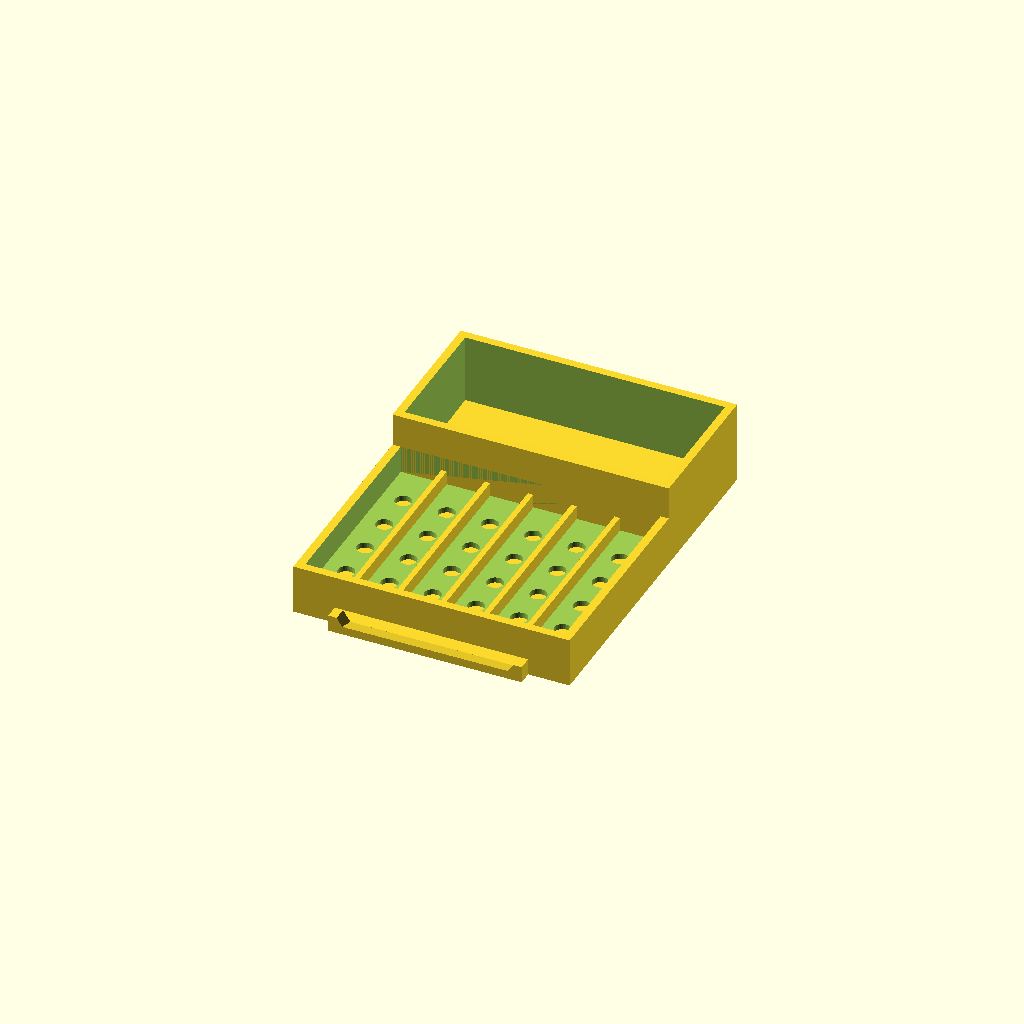
Cell 1: rendered with the file's own defaults.
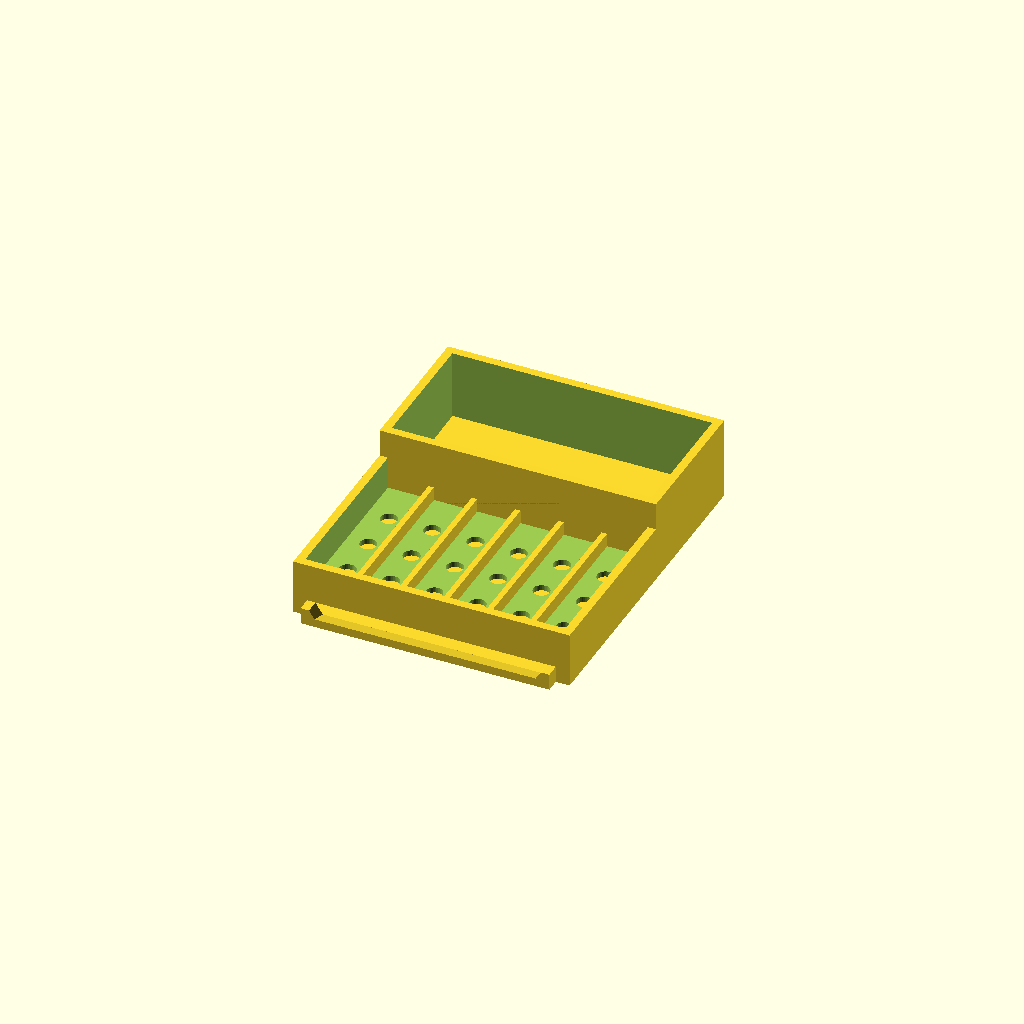
Cell 2 — preset "New set 1".
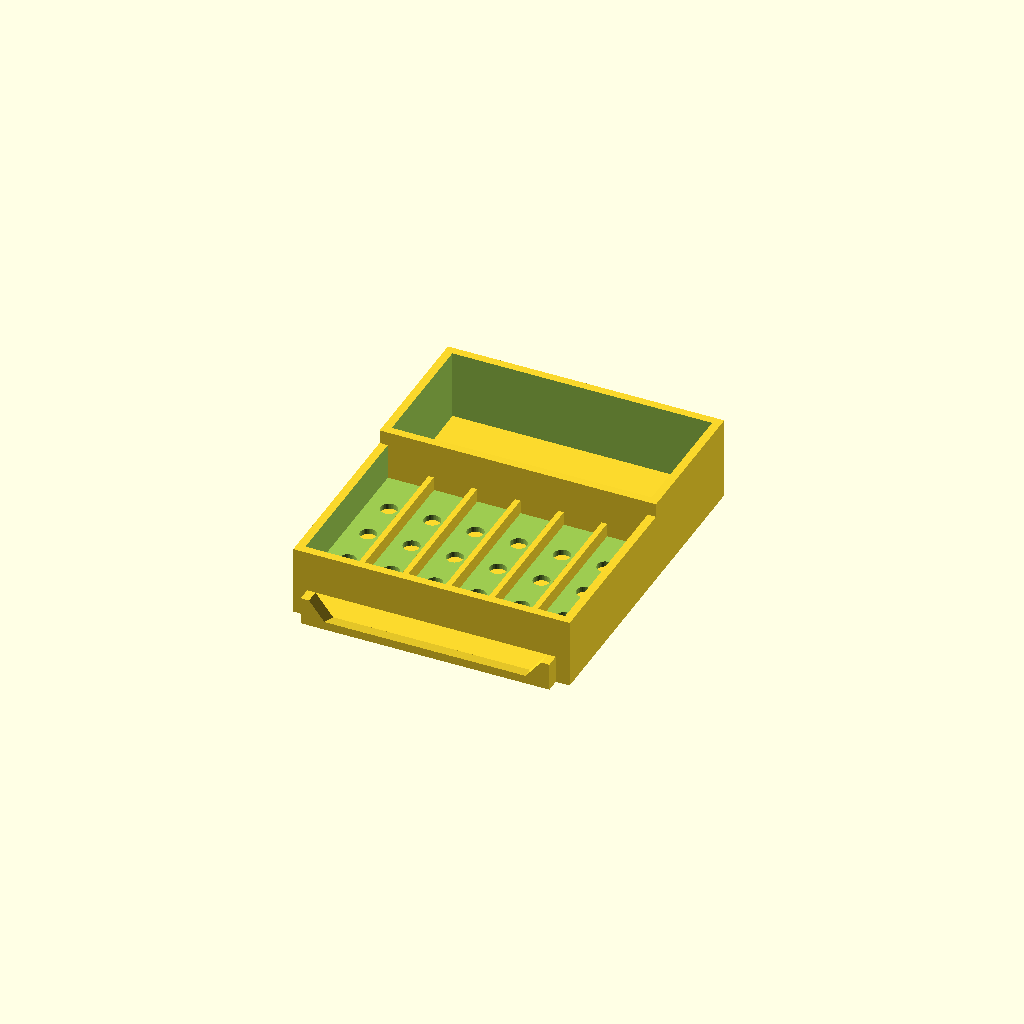
Cell 3: the "New set 2" preset from the model's presets file.
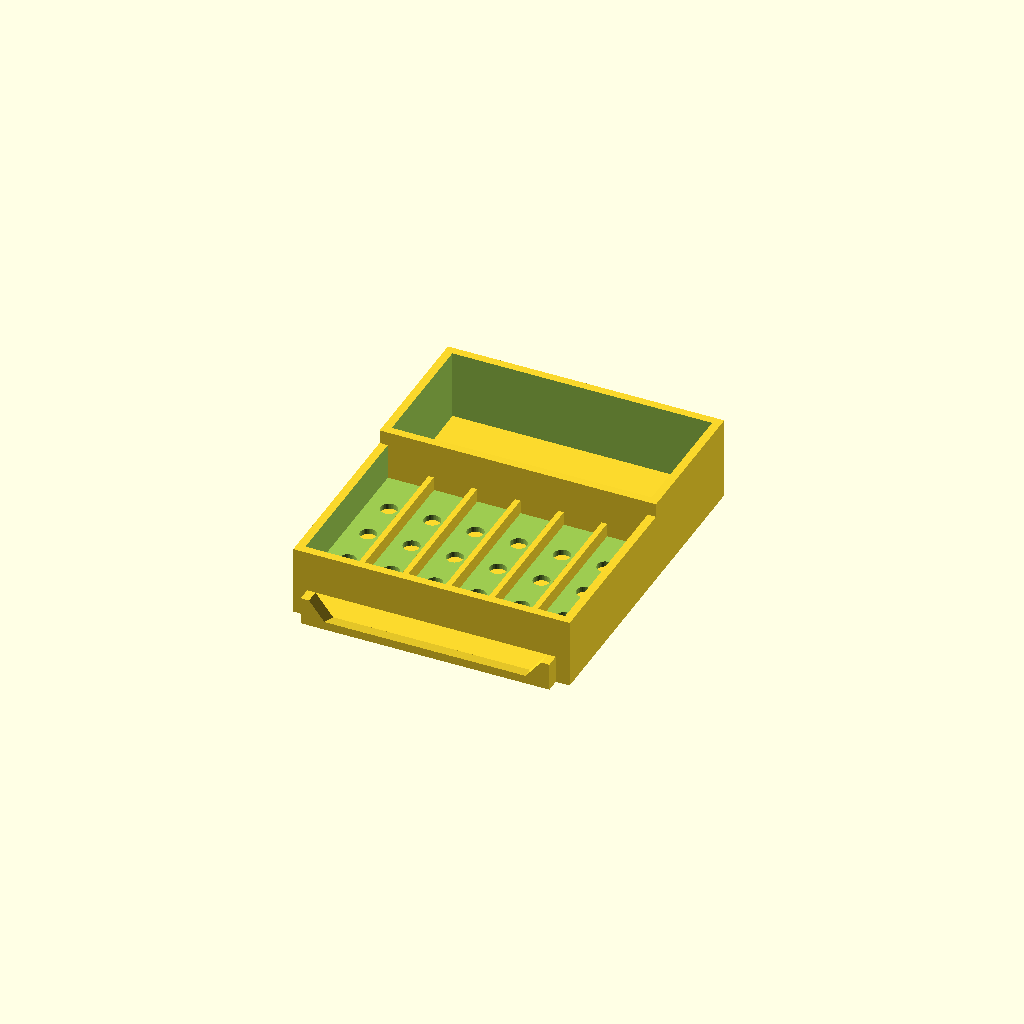
Cell 4: the "New set 3" preset from the model's presets file.
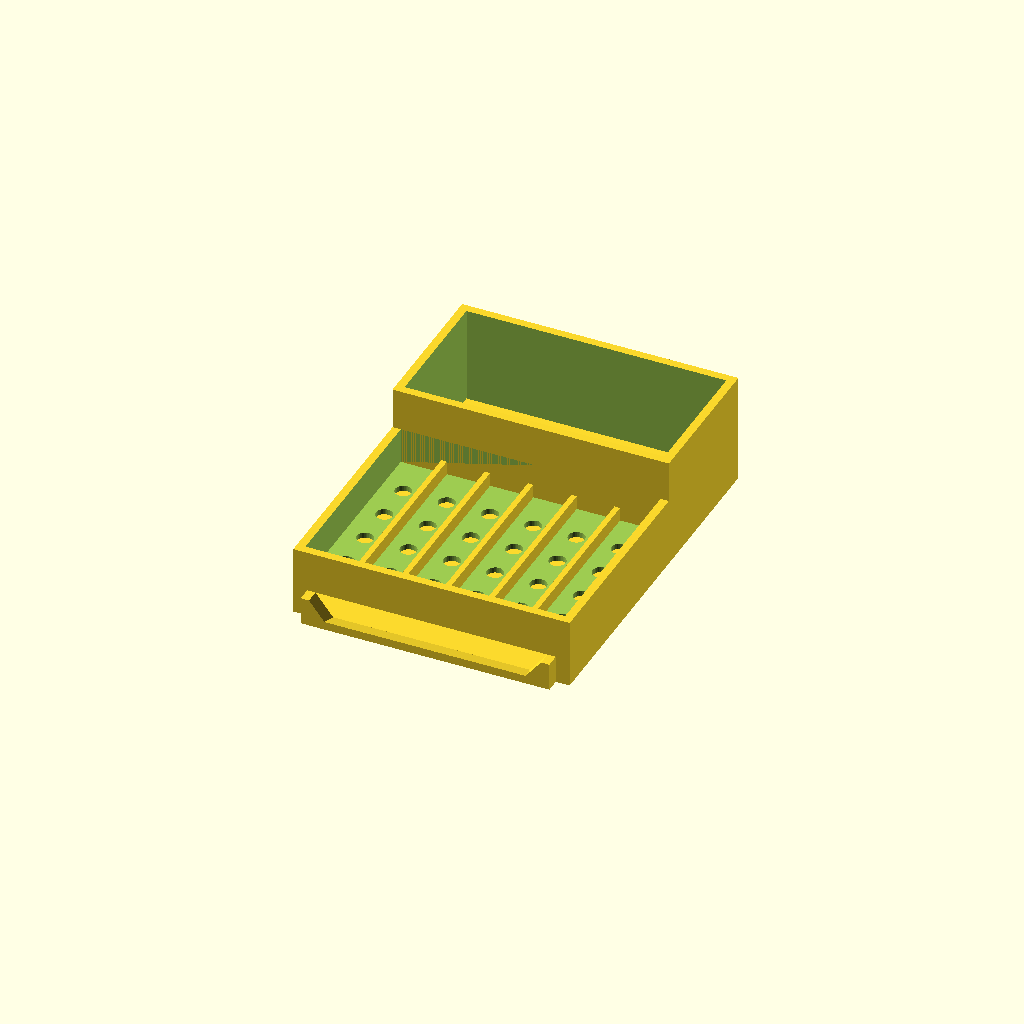
Cell 5: the "New set 4" preset from the model's presets file.
One fixed orthographic camera (rotation 55°, 0°, 25°; colour scheme Cornfield) for every cell.
OpenSCAD source file soap.scad:
// =============================================================================
// Soap Holder with Bottle Compartment
// =============================================================================
// A two-section shower caddy:
//   - Front section: soap tray with a perforated double bottom for drainage
//   - Back section:  open compartment for small shampoo bottles
// Water drains through the inner base into a sealed channel with a sloped
// ramp, then flows out through a spout on the front side (y = 0).
// =============================================================================

// --- Overall dimensions (soap tray) -----------------------------------------
// The soap tray sits along the X axis (length) and Y axis (width).
// The bottle holder is attached to the back (high-Y side).
length         = 100;  // mm - tray length along X
width          =  80;  // mm - tray width along Y
height         =  18;  // mm - total tray wall height
wall_thickness =   3;  // mm - thickness of all outer walls

// --- Double bottom (tray module) ---------------------------------------------
// Three layers from bottom up: solid outer base, water channel, perforated inner base.
// Water falls through the inner base holes into the channel below.
outer_base     =  2;   // mm - solid bottom plate (waterproof floor)
channel_height =  4;   // mm - height of the water collection channel between bases
inner_base     =  2;   // mm - perforated floor the soap sits on (via ribs)
total_base     = outer_base + channel_height + inner_base;  // mm - combined base height

// --- Channel ramp (channel_ramp module) --------------------------------------
// A wedge inside the channel that slopes from the back (bottle holder side)
// down to the front (drain side), guiding water toward the drain opening.
// Must be less than channel_height to leave room for water flow.
slope_height   =  3;   // mm - total rise from drain side to far end of bottle holder

// --- Drain opening & spout (tray + drain_spout modules) ----------------------
// The drain is a rectangular opening in the front wall (y = 0), centered along X.
// The spout extends outward from this opening so water drips away from the holder.
drain_w        = 70;   // mm - width of the drain opening along X
drain_h        = channel_height;  // mm - height of the drain opening (full channel)
drain_spout    =  5;   // mm - how far the spout extends away from the front wall

// --- Drainage holes (drainage_holes module) ----------------------------------
// Grid of circular holes through the inner base that let water fall into the channel.
// Holes are evenly distributed between ribs.
hole_diameter  =   6;  // mm - diameter of each drainage hole
hole_rows      =   4;  // number of hole rows along the Y axis

// --- Ribs (ribs module) ------------------------------------------------------
// Raised bars on the inner base that keep the soap elevated above the perforated
// floor, improving airflow and drainage underneath the soap.
rib_count      =   5;  // number of ribs along the X axis
rib_height     =   5;  // mm - how high ribs rise above the inner base
rib_width      =   2;  // mm - thickness of each rib

// --- Bottle holder (bottle_holder module) ------------------------------------
// An open compartment attached to the back of the soap tray (high-Y side)
// for holding small shampoo bottles. Shares the back wall with the tray.
// Its floor sits on the same sloped ramp so water drains toward the front.
bottle_depth   =  50;  // mm - compartment depth along Y (~2 inches)
bottle_height  =  30;  // mm - wall height (tall enough for travel-size bottles)
channel_opening=  90;  // mm - width of the opening between bottle holder and tray channel

// --- Computed values ---------------------------------------------------------
inner_length = length - wall_thickness * 2;  // mm - usable interior length
inner_width  = width  - wall_thickness * 2;  // mm - usable interior width

module tray() {
    difference() {
        // Outer shell
        cube([length, width, height]);

        // Water channel cavity (between outer_base and inner_base)
        translate([wall_thickness, wall_thickness, outer_base])
            cube([inner_length, inner_width, channel_height]);

        // Soap cavity (above inner_base)
        translate([wall_thickness, wall_thickness, total_base])
            cube([inner_length, inner_width, height]);

        // Drain opening through the long side wall (y = 0)
        translate([(length - drain_w) / 2, -1, outer_base])
            cube([drain_w, wall_thickness + 2, drain_h]);

        // Opening through the back wall (y = width) to connect with bottle holder
        translate([(length - channel_opening) / 2, width - wall_thickness - 1, outer_base])
            cube([channel_opening, wall_thickness + 2, channel_height]);
    }
}

module drainage_holes() {
    // One column per gap between ribs; centered in each gap
    rib_spacing = inner_length / (rib_count + 1);
    y_spacing   = inner_width  / (hole_rows + 1);

    for (col = [1 : rib_count + 1]) {
        for (row = [1 : hole_rows]) {
            translate([
                wall_thickness + (col - 0.5) * rib_spacing,
                wall_thickness + row * y_spacing,
                total_base - inner_base - 1
            ])
                cylinder(h = inner_base + 2, r = hole_diameter / 2, $fn = 32);
        }
    }
}

// Wedge ramp spanning both soap tray and bottle holder:
// zero height at the drain side (y = wall_thickness),
// rising to slope_height at the far end of the bottle holder.
// Water is guided toward the y = 0 drain opening from both sections.
module channel_ramp() {
    far_y = width - wall_thickness + bottle_depth;  // inner far wall of bottle holder
    hull() {
        // Far edge (high side) — at the back of the bottle holder
        translate([wall_thickness, far_y - 0.01, outer_base])
            cube([inner_length, 0.01, slope_height]);
        // Drain edge (low side) — extends to outer wall face (y = 0) to meet the spout
        translate([wall_thickness, 0, outer_base])
            cube([inner_length, 0.01, 0.01]);
    }
}

module bottle_holder() {
    // Positioned at the back of the soap holder (y = width side), sharing the back wall
    translate([0, width - wall_thickness, 0])
        difference() {
            cube([length, bottle_depth + wall_thickness, bottle_height]);

            // Inner cavity — floor at outer_base so the ramp serves as the continuous floor
            translate([wall_thickness, wall_thickness, outer_base])
                cube([inner_length, bottle_depth - wall_thickness, bottle_height]);

            // Opening through shared wall so water flows into the drainage channel
            translate([(length - channel_opening) / 2, -1, outer_base])
                cube([channel_opening, wall_thickness + 2, channel_height]);
        }
}

// Spout extending outward from the drain opening so water flows away
module drain_spout() {
    spout_x = (length - drain_w) / 2;

    // Sloped floor — from outer_base at the holder down to wall_thickness at the outer edge
    translate([spout_x, -drain_spout, 0])
        hull() {
            // Inner edge (at holder wall)
            translate([0, drain_spout - 0.01, 0])
                cube([drain_w, 0.01, outer_base]);
            // Outer edge — ends at wall_thickness height
            translate([0, 0, 0])
                cube([drain_w, 0.01, wall_thickness]);
        }

    // Left side wall — straight vertical
    translate([spout_x, -drain_spout, 0])
        cube([wall_thickness, drain_spout, outer_base + drain_h]);

    // Right side wall — straight vertical
    translate([spout_x + drain_w - wall_thickness, -drain_spout, 0])
        cube([wall_thickness, drain_spout, outer_base + drain_h]);

    // Left ramp — triangular wedge to guide water inward
    translate([spout_x + wall_thickness, -drain_spout, 0])
        hull() {
            cube([0.01, drain_spout, outer_base + drain_h]);
            cube([drain_h, drain_spout, 0.01]);
        }

    // Right ramp — triangular wedge to guide water inward
    translate([spout_x + drain_w - wall_thickness, -drain_spout, 0])
        hull() {
            translate([-0.01, 0, 0])
                cube([0.01, drain_spout, outer_base + drain_h]);
            translate([-drain_h, 0, 0])
                cube([drain_h, drain_spout, 0.01]);
        }
}

module ribs() {
    spacing = inner_length / (rib_count + 1);
    for (i = [1 : rib_count]) {
        translate([
            wall_thickness + i * spacing - rib_width / 2,
            wall_thickness,
            total_base
        ])
            cube([rib_width, inner_width, rib_height]);
    }
}

difference() {
    union() {
        tray();
        channel_ramp();
        ribs();
        bottle_holder();
        drain_spout();
    }
    drainage_holes();
}
Customizer parameters (derived from the source; name, type, default, range or options):
length: number, default 100
width: number, default 80
height: number, default 18
wall_thickness: number, default 3
outer_base: number, default 2
channel_height: number, default 4
inner_base: number, default 2
slope_height: number, default 3
drain_w: number, default 70
drain_spout: number, default 5
hole_diameter: number, default 6
hole_rows: number, default 4
rib_count: number, default 5
rib_height: number, default 5
rib_width: number, default 2
bottle_depth: number, default 50
bottle_height: number, default 30
channel_opening: number, default 90
